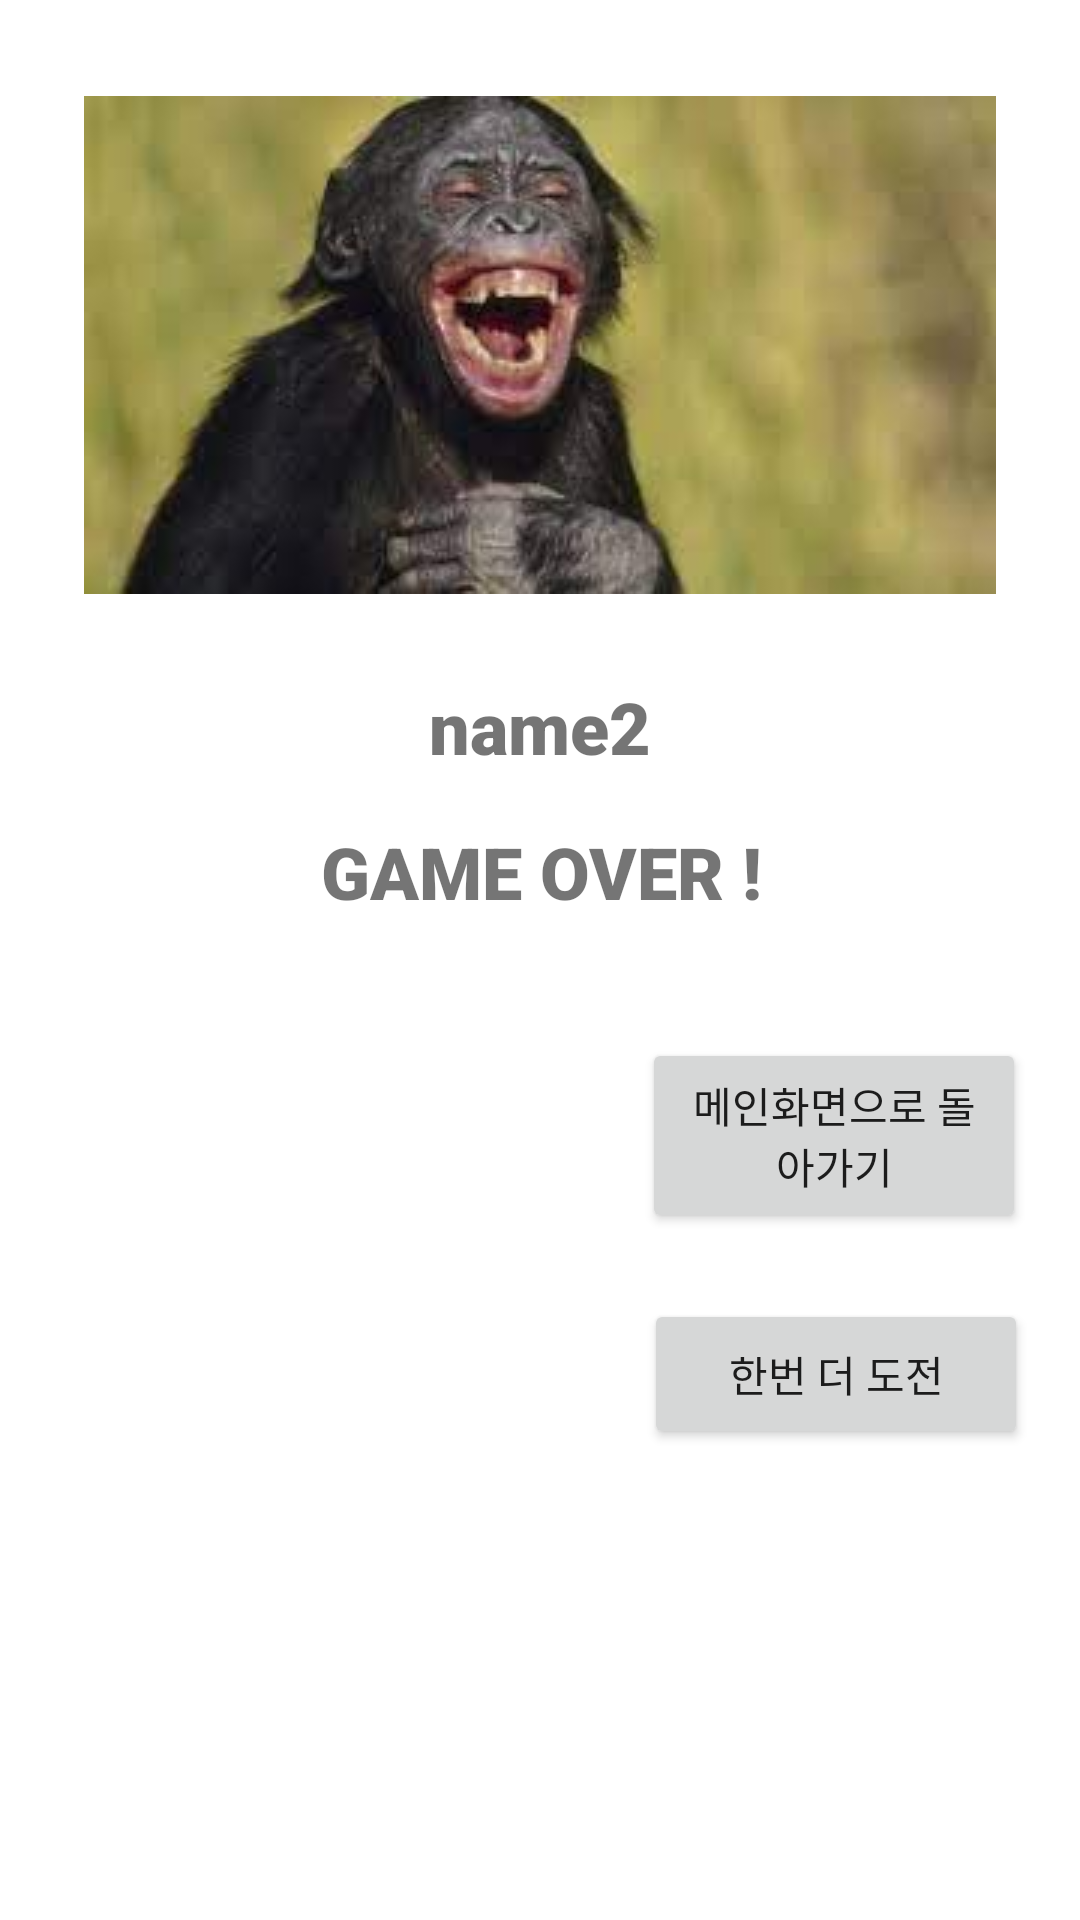

Produce the Android XML layout that renders to this screen, including the resource entries it uses.
<!-- AndroidManifest.xml: application theme Theme.ChimpanzeeGame -->
<!-- res/layout/activity_bad_end.xml -->
<?xml version="1.0" encoding="utf-8"?>
<androidx.constraintlayout.widget.ConstraintLayout xmlns:android="http://schemas.android.com/apk/res/android"
    xmlns:app="http://schemas.android.com/apk/res-auto"
    xmlns:tools="http://schemas.android.com/tools"
    android:layout_width="match_parent"
    android:layout_height="match_parent">

    <ImageView
        android:id="@+id/imageView2"
        android:layout_width="wrap_content"
        android:layout_height="wrap_content"
        android:layout_marginTop="32dp"
        app:layout_constraintEnd_toEndOf="parent"
        app:layout_constraintHorizontal_bias="0.498"
        app:layout_constraintStart_toStartOf="parent"
        app:layout_constraintTop_toTopOf="parent"
        app:srcCompat="@drawable/endpic1" />

    <TextView
        android:id="@+id/textView7"
        android:layout_width="wrap_content"
        android:layout_height="wrap_content"
        android:layout_marginTop="16dp"
        android:fontFamily="sans-serif-black"
        android:text="GAME OVER !"
        android:textSize="24sp"
        app:layout_constraintEnd_toEndOf="@+id/name2"
        app:layout_constraintHorizontal_bias="0.494"
        app:layout_constraintStart_toStartOf="@+id/name2"
        app:layout_constraintTop_toBottomOf="@+id/name2" />

    <TextView
        android:id="@+id/name2"
        android:layout_width="wrap_content"
        android:layout_height="wrap_content"
        android:layout_marginTop="28dp"
        android:fontFamily="sans-serif-black"
        android:text="name2"
        android:textSize="24sp"
        app:layout_constraintEnd_toEndOf="@+id/imageView2"
        app:layout_constraintStart_toStartOf="@+id/imageView2"
        app:layout_constraintTop_toBottomOf="@+id/imageView2" />

    <Button
        android:id="@+id/replay"
        android:layout_width="128dp"
        android:layout_height="50dp"
        android:text="한번 더 도전"
        app:layout_constraintBottom_toBottomOf="parent"
        app:layout_constraintEnd_toEndOf="parent"
        app:layout_constraintHorizontal_bias="0.925"
        app:layout_constraintStart_toStartOf="parent"
        app:layout_constraintTop_toTopOf="parent"
        app:layout_constraintVertical_bias="0.734" />

    <Button
        android:id="@+id/goToMain"
        android:layout_width="128dp"
        android:layout_height="65dp"
        android:text="메인화면으로 돌아가기"
        app:layout_constraintBottom_toTopOf="@+id/replay"
        app:layout_constraintEnd_toEndOf="parent"
        app:layout_constraintHorizontal_bias="0.923"
        app:layout_constraintStart_toStartOf="parent"
        app:layout_constraintTop_toTopOf="parent"
        app:layout_constraintVertical_bias="0.94" />

</androidx.constraintlayout.widget.ConstraintLayout>
<!-- resources referenced by this layout -->
<resources>
  <!-- drawable endpic1: png bitmap (drawable, 100998 bytes) -->
  <style name="Theme.ChimpanzeeGame" parent="Theme.MaterialComponents.DayNight.DarkActionBar">
          
  
  
          <item name="colorPrimary">#ff33b5e5</item>
          <item name="colorPrimaryVariant">@color/pier</item>
          <item name="colorOnPrimary">@color/white</item>
          
          <item name="colorSecondary">@color/teal_200</item>
          <item name="colorSecondaryVariant">@color/teal_700</item>
          <item name="colorOnSecondary">@color/black</item>
          
          <item name="android:statusBarColor" tools:targetApi="l">?attr/colorPrimaryVariant</item>
          
      </style>
  <color name="pier">#45451F</color>
  <color name="white">#FFFFFFFF</color>
  <color name="teal_200">#FF03DAC5</color>
  <color name="teal_700">#FF018786</color>
  <color name="black">#FF000000</color>
</resources>
